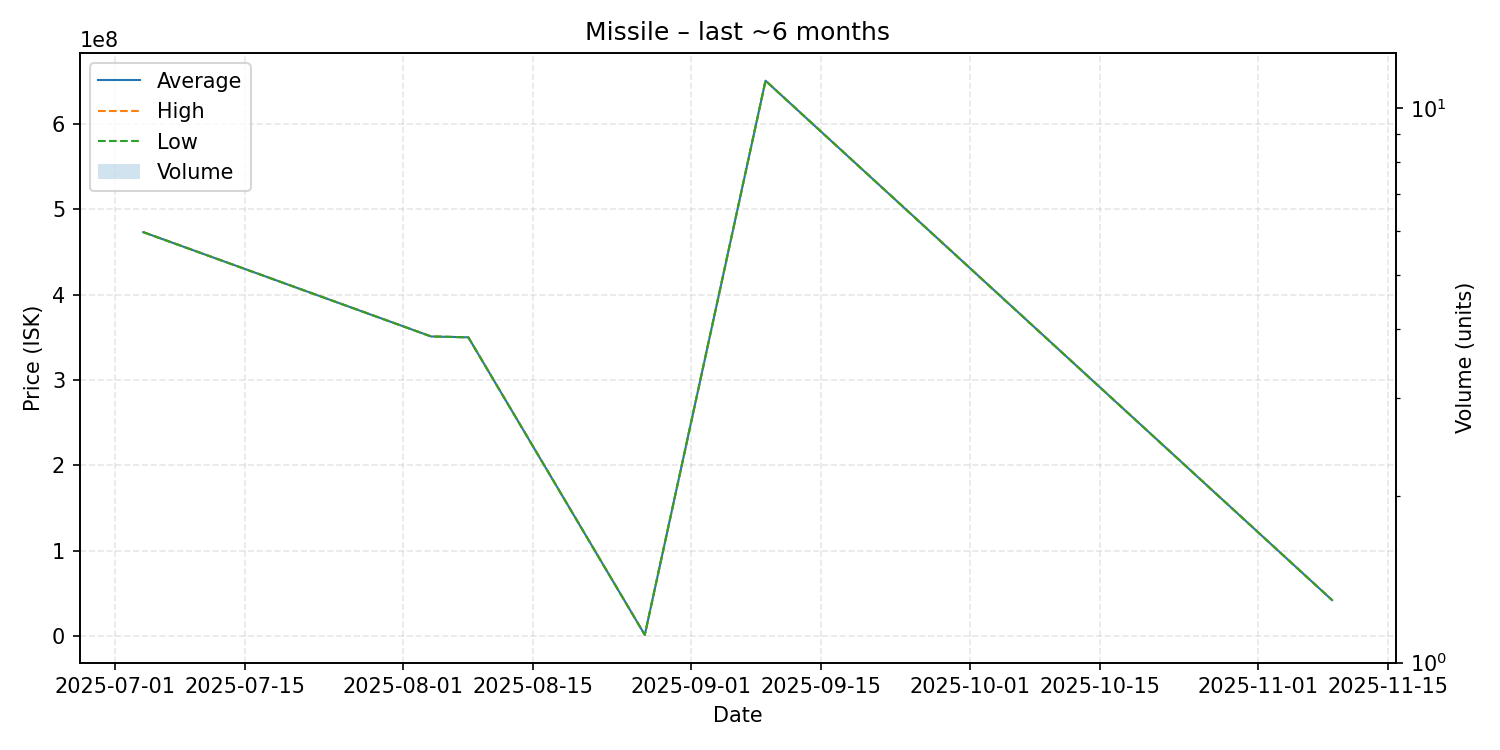

Source data for this figure (header and first rows):
date, average, highest, lowest, order_count, volume
2025-07-04, 473300000, 473300000, 473300000, 1, 1
2025-08-04, 351000000, 351000000, 351000000, 1, 1
2025-08-08, 350000000, 350000000, 350000000, 1, 1
2025-08-27, 1209000, 1209000, 1209000, 1, 1
2025-09-09, 650800000, 650800000, 650800000, 1, 1
2025-11-09, 41960000, 41960000, 41960000, 1, 1
